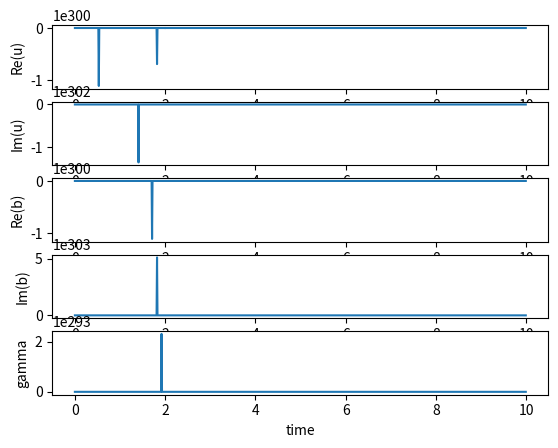

Reproduce this figure in Python.
import numpy as np
from scipy.integrate import odeint
import random
from matplotlib import pyplot as plt

############# Configuration ############
omega, sigma = 1/2, 1/20
omega_b, sigma_b = 1/5, 1/20
gamma_b, d_gamma, sigma_gamma = 1/100, 1/2, 1/3
gamma_hat, b_hat_re, b_hat_im = 1, 2, 1
NUM_POINT = 1000
END = 10
t = np.arange(0, END, END/NUM_POINT)
def f(t):
	return 1/4*np.sin(t)
########################################

def complex_white_noise():
	return white_noise() + 1j*white_noise()

def white_noise():
	return random.normalvariate(0, 1)

def func(vec, t):
	u_re, u_im, b_re, b_im, gamma = vec.tolist()
	return (-gamma*u_re-omega*u_im+b_re+f(t)+sigma*white_noise(), \
			omega*u_re-gamma*u_im+b_im+sigma*white_noise(), \
			-gamma_b*(b_re-b_hat_re)-omega_b*(b_im-b_hat_im)+sigma_b*white_noise(), \
			-gamma_b*(b_im-b_hat_im)+omega_b*(b_re-b_hat_re)+sigma_b*white_noise(), \
			-d_gamma*(gamma-gamma_hat)+sigma_gamma*white_noise()
			)

def Monte_Carlo(n):
	u_re = u_im = b_re = b_im = gamma = np.zeros(NUM_POINT)
	for i in range(n):
		u_0_re = white_noise()
		u_0_im = white_noise()
		b_0_re = white_noise()
		b_0_im = white_noise()
		gamma_0 = white_noise()
		track = odeint(func, (u_0_re, u_0_im, b_0_re, b_0_im, gamma_0), t)
		track_i = lambda i: np.asarray([point[i] for point in track])
		u_re += track_i(0)
		u_im = track_i(1)
		b_re = track_i(2)
		b_im = track_i(3)
		gamma = track_i(4)
	return u_re/n, u_im/n, b_re/n, b_im/n, gamma/n



# Plotting
def plot(n):
	u_re, u_im, b_re, b_im, gamma = Monte_Carlo(n)
	plt.subplot(511)
	plt.plot(t, u_re)
	plt.ylabel('Re(u)')

	plt.subplot(512)
	plt.plot(t, u_im)
	plt.ylabel('Im(u)')

	plt.subplot(513)
	plt.plot(t, b_re)
	plt.ylabel('Re(b)')

	plt.subplot(514)
	plt.plot(t, b_im)
	plt.ylabel('Im(b)')

	plt.subplot(515)
	plt.plot(t, gamma)
	plt.ylabel('gamma')
	plt.xlabel('time')
	plt.show()

# from matplotlib.figure import Figure
# from matplotlib.backends.backend_agg import FigureCanvasAgg as FigureCanvas

# fig = Figure()
# canvas = FigureCanvas(fig)
# ax = fig.add_axes([0.1, 0.1, 0.9, 0.9])

if __name__ == '__main__':
	plot(100)